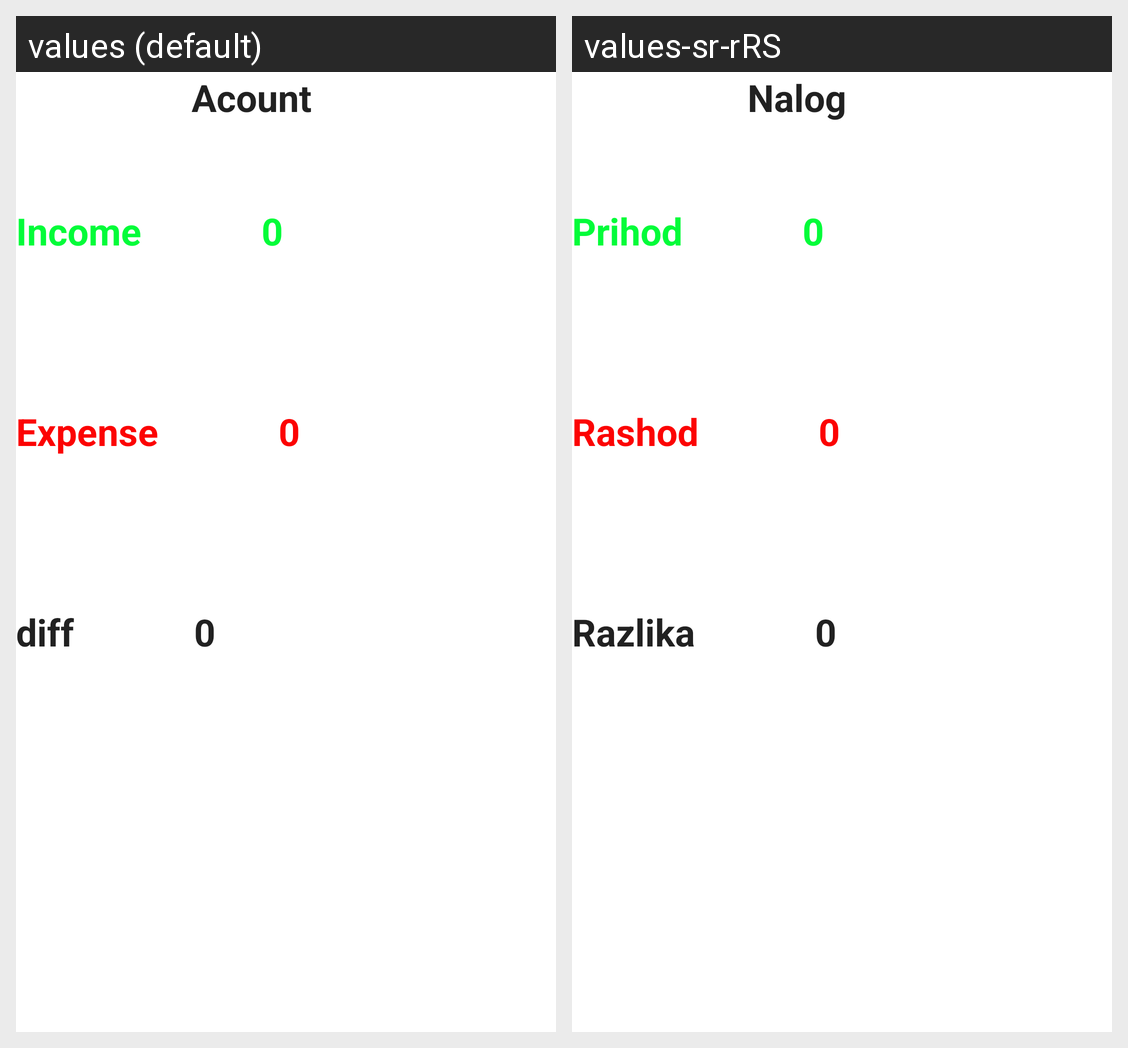

Here is an Android app screen in its default locale and in the app's own translations. Write out the translated-string differences for the strings that appear on this screen.
Android screen res/layout/state_fragment_layout.xml rendered under 2 locales, left to right: values (default), values-sr-rRS. Device: Nexus 5 (rendered at 1080×1920; each locale shown at half size, 540×960, under a caption strip naming it); theme Theme.Wallet.
Strings drawn on this screen, with the default value and each locale's value (text and hints the layout hard-codes, and strings that could not be matched under every locale, appear in the picture but are not listed):

account
  values: Acount
  values-sr-rRS: Nalog

income
  values: Income
  values-sr-rRS: Prihod

expense
  values: Expense
  values-sr-rRS: Rashod

diff
  values: diff
  values-sr-rRS: Razlika
